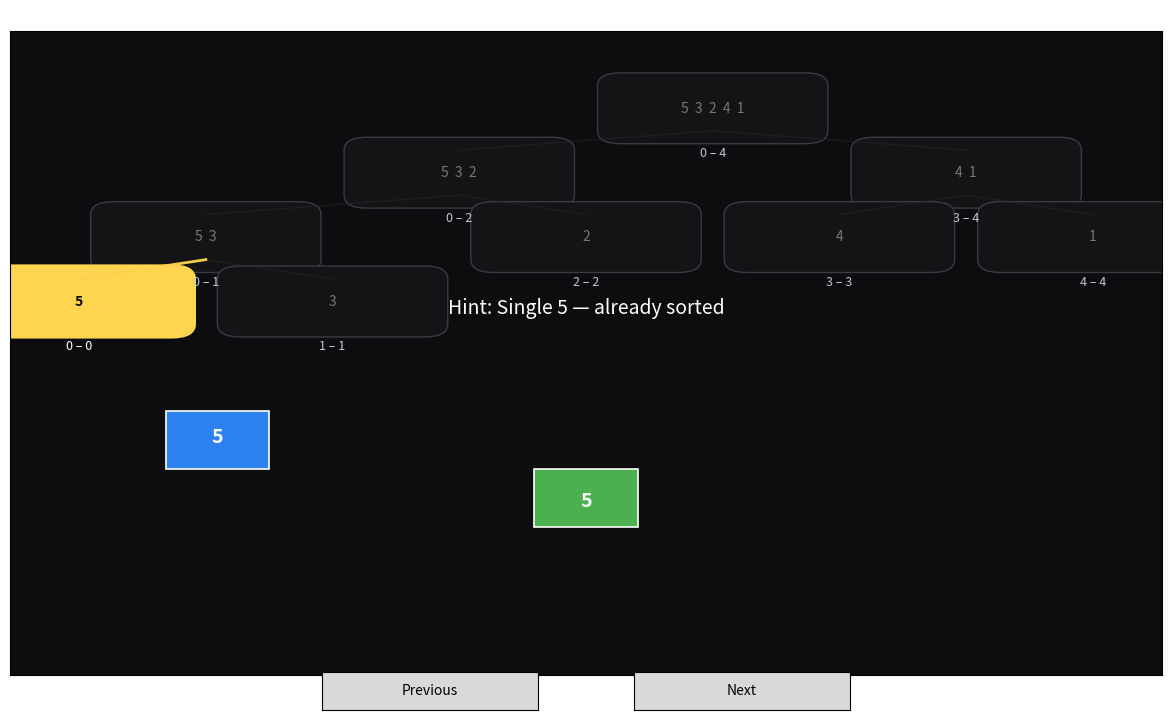

Python code for this plot:
"""
Inversion Count Classroom Visualizer — FINAL (dark tree boxes + indices + highlights)

Features:
- Balanced recursion tree. Each node shows array values inside box and index range below.
- Active node highlighted (yellow border). Active subtree/visited links brightened.
- Left / Right / Merged blocks visible for each step.
- Semi-smooth sliding animation for moves (visible & slow for classroom).
- Arrow pulses for comparisons, red flash for inversion-caused moves.
- Next / Previous buttons. Next plays animation for that step; Previous shows static snapshot.
- Minimal, large hint text appropriate for 10th-grade explanation.

Usage:
- Save file and run: python inversion_viz_classroom_tree.py
- Edit array in the __main__ block at bottom (arr = [...])
"""

import matplotlib.pyplot as plt
import matplotlib.patches as patches
from matplotlib.widgets import Button
from matplotlib.patches import FancyArrowPatch
import time

# Animation tuning (slow & visible)
FRAMES_PER_MOVE = 20
FRAME_DELAY = 0.03

# ----------------------------------------------------------
# Recorder: capture merge-sort steps + binary recursion tree
# ----------------------------------------------------------
class MergeRecorderClassroom:
    def __init__(self, arr):
        self.arr = arr[:]
        self.steps = []   # left,right,merged,sequence,inversions,total,hint,node
        self.nodes = []   # nodes: {l,r,left,right,parent,visited_at_step}
        self._record_all()

    def _record_all(self):
        self.total_inv = 0

        def make_node(l, r, parent):
            idx = len(self.nodes)
            self.nodes.append({'l': l, 'r': r, 'left': None, 'right': None, 'parent': parent, 'visited_at_step': None})
            if parent is not None:
                p = self.nodes[parent]
                if p['left'] is None:
                    p['left'] = idx
                else:
                    p['right'] = idx
            return idx

        def merge_sort(a, l, r, parent):
            node_idx = make_node(l, r, parent)
            if l == r:
                # single element step
                self.steps.append({
                    'left': [a[l]], 'right': [], 'merged': [a[l]],
                    'sequence': [('single', a[l])],
                    'inversions': 0, 'total': self.total_inv,
                    'hint': f"Single {a[l]} — already sorted",
                    'node': node_idx
                })
                self.nodes[node_idx]['visited_at_step'] = len(self.steps) - 1
                return [a[l]]
            mid = (l + r) // 2
            L = merge_sort(a, l, mid, node_idx)
            R = merge_sort(a, mid + 1, r, node_idx)
            merged, inv, seq, hint = self._merge_with_seq(L, R)
            self.total_inv += inv
            self.steps.append({
                'left': L, 'right': R, 'merged': merged,
                'sequence': seq, 'inversions': inv, 'total': self.total_inv,
                'hint': hint, 'node': node_idx
            })
            self.nodes[node_idx]['visited_at_step'] = len(self.steps) - 1
            return merged

        merge_sort(self.arr, 0, len(self.arr) - 1, None)

    def _merge_with_seq(self, L, R):
        i = j = 0
        merged = []
        seq = []
        inv = 0
        # sequence entries:
        # ('compare', left_val, right_val)
        # ('inversion', left_val, right_val, count)
        # ('take-left', val)
        # ('take-right', val)
        # ('single', val)
        while i < len(L) and j < len(R):
            seq.append(('compare', L[i], R[j]))
            if L[i] <= R[j]:
                merged.append(L[i])
                seq.append(('take-left', L[i]))
                i += 1
            else:
                merged.append(R[j])
                cnt = len(L) - i
                inv += cnt
                seq.append(('inversion', L[i], R[j], cnt))
                seq.append(('take-right', R[j]))
                j += 1
        while i < len(L):
            seq.append(('take-left', L[i])); merged.append(L[i]); i += 1
        while j < len(R):
            seq.append(('take-right', R[j])); merged.append(R[j]); j += 1
        hint = f"Added {inv} inversion(s) in this merge" if inv else "No inversions in this merge"
        return merged, inv, seq, hint

# ----------------------------------------------------------
# Tree node helper and layout (balanced inorder placement)
# ----------------------------------------------------------
def compute_subtree_sizes(nodes):
    # nodes is list of dicts with .left and .right indices (or None)
    def size(idx):
        if idx is None:
            return 0
        left = nodes[idx]['left']
        right = nodes[idx]['right']
        ls = size(left) if left is not None else 0
        rs = size(right) if right is not None else 0
        nodes[idx]['subsize'] = ls + rs + 1
        return nodes[idx]['subsize']
    if nodes:
        size(0)

def compute_inorder_positions(nodes):
    # returns dictionaries node_x, node_y mapping node index -> coordinates in [0..1]
    node_x = {}
    node_y = {}
    if not nodes:
        return node_x, node_y
    total = len(nodes)
    counter = {'v': 0}

    def inorder(idx, depth):
        if idx is None:
            return
        inorder(nodes[idx]['left'], depth + 1)
        t = total - 1 if total > 1 else 1
        if total > 1:
            x = 0.06 + 0.88 * (counter['v'] / t)
        else:
            x = 0.5
        y = 0.88 - depth * 0.10
        node_x[idx] = x
        node_y[idx] = y
        counter['v'] += 1
        inorder(nodes[idx]['right'], depth + 1)

    inorder(0, 0)
    return node_x, node_y

# ----------------------------------------------------------
# Classroom visualizer with tree boxes + indices and animation
# ----------------------------------------------------------
class ClassroomVisualizerTree:
    def __init__(self, arr):
        self.arr = arr[:]
        self.rec = MergeRecorderClassroom(self.arr)
        self.steps = self.rec.steps
        self.nodes = self.rec.nodes
        self.step_index = 0
        self.total_steps = len(self.steps)

        # compute tree layout
        compute_subtree_sizes(self.nodes)
        self.node_x, self.node_y = compute_inorder_positions(self.nodes)

        # figure
        self.fig = plt.figure(figsize=(12, 7))
        self.ax = self.fig.add_axes([0.02, 0.06, 0.96, 0.92])
        self.ax.set_facecolor('#0d0d0f')  # dark background
        self.ax.set_xticks([]); self.ax.set_yticks([])

        # buttons
        ax_prev = self.fig.add_axes([0.28, 0.01, 0.18, 0.055])
        ax_next = self.fig.add_axes([0.54, 0.01, 0.18, 0.055])
        self.btn_prev = Button(ax_prev, "Previous")
        self.btn_next = Button(ax_next, "Next")
        self.btn_prev.on_clicked(self.on_prev)
        self.btn_next.on_clicked(self.on_next)

        # cached faint lines (for static draw)
        self._prepare_faint_lines()

        # draw initial snapshot
        self.draw_static_step(self.step_index)
        plt.show()

    def _prepare_faint_lines(self):
        # store parent-child pairs to draw lines easily
        self.lines_pc = []
        for idx, nd in enumerate(self.nodes):
            p = nd['parent']
            if p is not None:
                self.lines_pc.append((p, idx))

    # draw one node box (values inside, index range below). highlight if active
    def _draw_node_box(self, ax, idx, highlight=False, visited=False):
        x = self.node_x[idx]; y = self.node_y[idx]
        node = self.nodes[idx]
        box_w = 0.16  # width in axis fraction
        box_h = 0.07
        # colors
        if highlight:
            fc = '#ffd54f'   # bright
            ec = '#ffd54f'
            txtc = '#000000'
            lw = 2.4
        elif visited:
            fc = '#1a2330'
            ec = '#7fbfff'
            txtc = '#e6f7ff'
            lw = 1.2
        else:
            fc = '#141417'
            ec = '#3a3a44'
            txtc = '#777777'
            lw = 1.0

        rect = patches.FancyBboxPatch((x - box_w/2, y - box_h/2), box_w, box_h,
                                      boxstyle="round,pad=0.02", ec=ec, fc=fc, linewidth=lw)
        ax.add_patch(rect)

        # values inside (space separated)
        vals = node['l']  # left index
        # build values by reading from original array slice
        try:
            # we stored ranges, but node only has l and r indices: compute values from original arr
            values_list = self.arr[node['l']: node['r'] + 1]
        except Exception:
            values_list = []

        values_text = "  ".join(str(v) for v in values_list)
        ax.text(x, y, values_text, ha='center', va='center', color=txtc, fontsize=10, weight='bold' if highlight else 'normal')

        # index range below the box
        range_text = f"{node['l']} – {node['r']}"
        ax.text(x, y - box_h/2 - 0.035, range_text, ha='center', va='center', color='white' if highlight else '#bfc7d6', fontsize=9)

    # draw entire tree boxes + connecting lines, with highlights according to current step
    def _draw_tree(self, current_step_idx, ax):
        ax.set_xlim(0, 1); ax.set_ylim(0, 1)
        # draw lines first: faint baseline lines
        for (p, c) in self.lines_pc:
            x1, y1 = self.node_x[p], self.node_y[p]
            x2, y2 = self.node_x[c], self.node_y[c]
            ax.plot([x1, x2], [y1 - 0.035, y2 + 0.035], color='#2b2b2b', linewidth=1.0, alpha=0.45)

        # now highlight visited links and active subtree
        active_node = self.steps[current_step_idx]['node']
        # set visited flags
        for idx, nd in enumerate(self.nodes):
            visited_at = nd.get('visited_at_step')
            visited = visited_at is not None and visited_at <= current_step_idx
            is_active = (idx == active_node)
            if is_active:
                # draw parent-child edges brighter for active node
                # parent line
                parent = nd['parent']
                if parent is not None:
                    x1, y1 = self.node_x[parent], self.node_y[parent]
                    x2, y2 = self.node_x[idx], self.node_y[idx]
                    ax.plot([x1, x2], [y1 - 0.035, y2 + 0.035], color='#ffd54f', linewidth=2.0, alpha=0.95)
                # children lines
                left = nd['left']; right = nd['right']
                for ch in (left, right):
                    if ch is not None:
                        x1, y1 = self.node_x[idx], self.node_y[idx]
                        x2, y2 = self.node_x[ch], self.node_y[ch]
                        ax.plot([x1, x2], [y1 - 0.035, y2 + 0.035], color='#ffd54f', linewidth=2.0, alpha=0.95)
        # finally draw nodes boxes: visited ones bright, active highlighted
        for idx, nd in enumerate(self.nodes):
            visited_at = nd.get('visited_at_step')
            visited = visited_at is not None and visited_at <= current_step_idx
            is_active = (idx == active_node)
            self._draw_node_box(ax, idx, highlight=is_active, visited=visited)

    # draw left/right/merged blocks static (no animation)
    def _draw_blocks_static(self, step, ax):
        left_x, left_w = 0.06, 0.24
        merged_x, merged_w = 0.36, 0.28
        right_x, right_w = 0.70, 0.24
        base_y = 0.26

        L = step['left']; R = step['right']; M = step['merged']

        # left block (big boxes for classroom)
        if L:
            w = left_w / max(1, len(L))
            for i, v in enumerate(L):
                x = left_x + i * w + w / 2
                rect = patches.Rectangle((x - 0.045, base_y + 0.06), 0.09, 0.09, ec='white', fc='#2D82F0', linewidth=1.2)
                ax.add_patch(rect)
                ax.text(x, base_y + 0.11, str(v), ha='center', va='center', color='white', fontsize=14, weight='bold')

        # right block
        if R:
            w2 = right_w / max(1, len(R))
            for i, v in enumerate(R):
                x = right_x + i * w2 + w2 / 2
                rect = patches.Rectangle((x - 0.045, base_y + 0.06), 0.09, 0.09, ec='white', fc='#F08B3A', linewidth=1.2)
                ax.add_patch(rect)
                ax.text(x, base_y + 0.11, str(v), ha='center', va='center', color='white', fontsize=14, weight='bold')

        # merged block
        if M:
            w3 = merged_w / max(1, len(M))
            for i, v in enumerate(M):
                x = merged_x + i * w3 + w3 / 2
                rect = patches.Rectangle((x - 0.045, base_y - 0.03), 0.09, 0.09, ec='white', fc='#4CAF50', linewidth=1.2)
                ax.add_patch(rect)
                ax.text(x, base_y + 0.01, str(v), ha='center', va='center', color='white', fontsize=14, weight='bold')

    # static draw for a given step - used for initial display and Previous
    def draw_static_step(self, idx):
        ax = self.ax
        ax.clear()
        ax.set_xlim(0, 1); ax.set_ylim(0, 1)
        ax.set_xticks([]); ax.set_yticks([])

        # draw tree with highlights
        self._draw_tree(idx, ax)

        # draw blocks
        step = self.steps[idx]
        self._draw_blocks_static(step, ax)

        # minimal hint text
        ax.text(0.5, 0.57, f"Hint: {step['hint']}", ha='center', va='center', color='white', fontsize=14)
        ax.set_title(f"Step {idx+1}/{self.total_steps}  —  Inversions this step: {step['inversions']}  Total: {step['total']}", color='white', fontsize=12)
        plt.pause(0.01)

    # semi-slide movement helper
    def _semi_slide(self, rect, txt, start, target, frames=FRAMES_PER_MOVE):
        sx, sy = start; tx, ty = target
        dx = (tx - sx) / frames; dy = (ty - sy) / frames
        for _ in range(frames):
            sx += dx; sy += dy
            rect.set_xy((sx - 0.045, sy))
            txt.set_position((sx, sy + 0.045))
            plt.pause(FRAME_DELAY)

    # small arrow pulse (visual comparison)
    def _arrow_pulse(self, ax, p1, p2, repeats=1):
        arrow = FancyArrowPatch((p1[0], p1[1] + 0.08), (p2[0], p2[1] + 0.08), arrowstyle='-|>', mutation_scale=20, color='yellow', alpha=0.0)
        ax.add_patch(arrow)
        for _ in range(repeats):
            for f in range(4):
                arrow.set_alpha((f + 1) / 4)
                plt.pause(FRAME_DELAY)
            time.sleep(FRAME_DELAY * 4)
            for f in range(4):
                arrow.set_alpha(1 - (f + 1) / 4)
                plt.pause(FRAME_DELAY)
        arrow.remove()

    # animate a step semi-smoothly (Next -> animation)
    def animate_step(self, idx):
        step = self.steps[idx]
        ax = self.ax
        ax.clear()
        ax.set_xlim(0, 1); ax.set_ylim(0, 1); ax.set_xticks([]); ax.set_yticks([])

        # draw tree boxes with active highlighted
        self._draw_tree(idx, ax)

        # prepare left / right rectangles and merged placeholders
        left_x, left_w = 0.06, 0.24
        merged_x, merged_w = 0.36, 0.28
        right_x, right_w = 0.70, 0.24
        base_y = 0.26

        L = step['left'][:]; R = step['right'][:]; M = step['merged'][:]

        left_objs = []
        if L:
            w = left_w / max(1, len(L))
            for i, v in enumerate(L):
                x = left_x + i * w + w / 2
                rect = patches.Rectangle((x - 0.045, base_y + 0.06), 0.09, 0.09, ec='white', fc='#2D82F0', linewidth=1.2)
                txt = ax.text(x, base_y + 0.11, str(v), ha='center', va='center', color='white', fontsize=14, weight='bold')
                ax.add_patch(rect)
                left_objs.append({'rect': rect, 'txt': txt, 'x': x, 'y': base_y + 0.06, 'val': v})

        right_objs = []
        if R:
            w2 = right_w / max(1, len(R))
            for i, v in enumerate(R):
                x = right_x + i * w2 + w2 / 2
                rect = patches.Rectangle((x - 0.045, base_y + 0.06), 0.09, 0.09, ec='white', fc='#F08B3A', linewidth=1.2)
                txt = ax.text(x, base_y + 0.11, str(v), ha='center', va='center', color='white', fontsize=14, weight='bold')
                ax.add_patch(rect)
                right_objs.append({'rect': rect, 'txt': txt, 'x': x, 'y': base_y + 0.06, 'val': v})

        merged_slots = []
        if M:
            w3 = merged_w / max(1, len(M))
            for i in range(len(M)):
                x = merged_x + i * w3 + w3 / 2
                rect = patches.Rectangle((x - 0.045, base_y - 0.03), 0.09, 0.09, ec='white', fc='#222222', linewidth=1.2)
                txt = ax.text(x, base_y + 0.01, '', ha='center', va='center', color='white', fontsize=14, weight='bold')
                ax.add_patch(rect)
                merged_slots.append({'rect': rect, 'txt': txt, 'x': x, 'y': base_y - 0.03, 'val': None})

        plt.pause(0.01)

        # helpers to pop specific left/right items
        def pop_left(val):
            for i, it in enumerate(left_objs):
                if it['val'] == val:
                    return left_objs.pop(i)
            return left_objs.pop(0) if left_objs else None

        def pop_right(val):
            for i, it in enumerate(right_objs):
                if it['val'] == val:
                    return right_objs.pop(i)
            return right_objs.pop(0) if right_objs else None

        merged_idx = 0

        # execute sequence
        for action in step['sequence']:
            typ = action[0]
            if typ == 'compare':
                a, b = action[1], action[2]
                la = next((it for it in left_objs if it['val'] == a), None)
                rb = next((it for it in right_objs if it['val'] == b), None)
                if la and rb:
                    self._arrow_pulse(ax, (la['x'], la['y']), (rb['x'], rb['y']), repeats=1)
                    time.sleep(FRAME_DELAY * 3)
                else:
                    time.sleep(FRAME_DELAY * 4)
            elif typ == 'inversion':
                a, b, cnt = action[1], action[2], action[3]
                la = next((it for it in left_objs if it['val'] == a), None)
                rb = next((it for it in right_objs if it['val'] == b), None)
                if la: la['rect'].set_facecolor('#ff6b6b')
                if rb: rb['rect'].set_facecolor('#ff6b6b')
                plt.pause(FRAME_DELAY * 8)
                if la: la['rect'].set_facecolor('#2D82F0')
                if rb: rb['rect'].set_facecolor('#F08B3A')
                time.sleep(FRAME_DELAY * 2)
            elif typ == 'take-left':
                v = action[1]
                obj = pop_left(v)
                if obj:
                    tx, ty = merged_slots[merged_idx]['x'], merged_slots[merged_idx]['y']
                    # arrow + slide
                    self._arrow_pulse(ax, (obj['x'], obj['y']), (tx, ty), repeats=1)
                    self._semi_slide(obj['rect'], obj['txt'], (obj['x'], obj['y']), (tx, ty))
                    merged_slots[merged_idx]['txt'].set_text(str(obj['val']))
                    merged_slots[merged_idx]['rect'].set_facecolor('#4CAF50')
                    merged_slots[merged_idx]['val'] = obj['val']
                    merged_idx += 1
                    time.sleep(FRAME_DELAY * 2)
            elif typ == 'take-right':
                v = action[1]
                obj = pop_right(v)
                if obj:
                    tx, ty = merged_slots[merged_idx]['x'], merged_slots[merged_idx]['y']
                    self._arrow_pulse(ax, (obj['x'], obj['y']), (tx, ty), repeats=1)
                    self._semi_slide(obj['rect'], obj['txt'], (obj['x'], obj['y']), (tx, ty))
                    merged_slots[merged_idx]['txt'].set_text(str(obj['val']))
                    merged_slots[merged_idx]['rect'].set_facecolor('#E04C4C')  # red for inverted move visuals
                    merged_slots[merged_idx]['val'] = obj['val']
                    merged_idx += 1
                    time.sleep(FRAME_DELAY * 2)
            elif typ == 'single':
                v = action[1]
                # find in left or right
                obj = next((it for it in left_objs if it['val'] == v), None)
                if obj is None:
                    obj = next((it for it in right_objs if it['val'] == v), None)
                if obj:
                    tx, ty = merged_slots[merged_idx]['x'], merged_slots[merged_idx]['y']
                    self._arrow_pulse(ax, (obj['x'], obj['y']), (tx, ty), repeats=1)
                    self._semi_slide(obj['rect'], obj['txt'], (obj['x'], obj['y']), (tx, ty))
                    merged_slots[merged_idx]['txt'].set_text(str(obj['val']))
                    merged_slots[merged_idx]['rect'].set_facecolor('#4CAF50')
                    merged_slots[merged_idx]['val'] = obj['val']
                    if obj in left_objs: left_objs.remove(obj)
                    if obj in right_objs: right_objs.remove(obj)
                    merged_idx += 1
                    time.sleep(FRAME_DELAY * 2)

            plt.pause(0.001)

        # final small pause and restore colors
        time.sleep(0.6)
        for ms in merged_slots:
            ms['rect'].set_facecolor('#2D82F0')  # final nice blue
        plt.pause(0.02)

    # button callbacks
    def on_next(self, event):
        if self.step_index < self.total_steps - 1:
            self.step_index += 1
            self.animate_step(self.step_index)

    def on_prev(self, event):
        if self.step_index > 0:
            self.step_index -= 1
            self.draw_static_step(self.step_index)

# ----------------------------------------------------------
# Run the visualizer (change arr below to try other examples)
# ----------------------------------------------------------
if __name__ == "__main__":
    # Example classroom arrays (choose one)
    # arr = [2, 4, 1, 3, 5]
    # arr = [3, 1, 4, 2]
    arr = [5, 3, 2, 4, 1]   # default example, change as needed

    vis = ClassroomVisualizerTree(arr)
